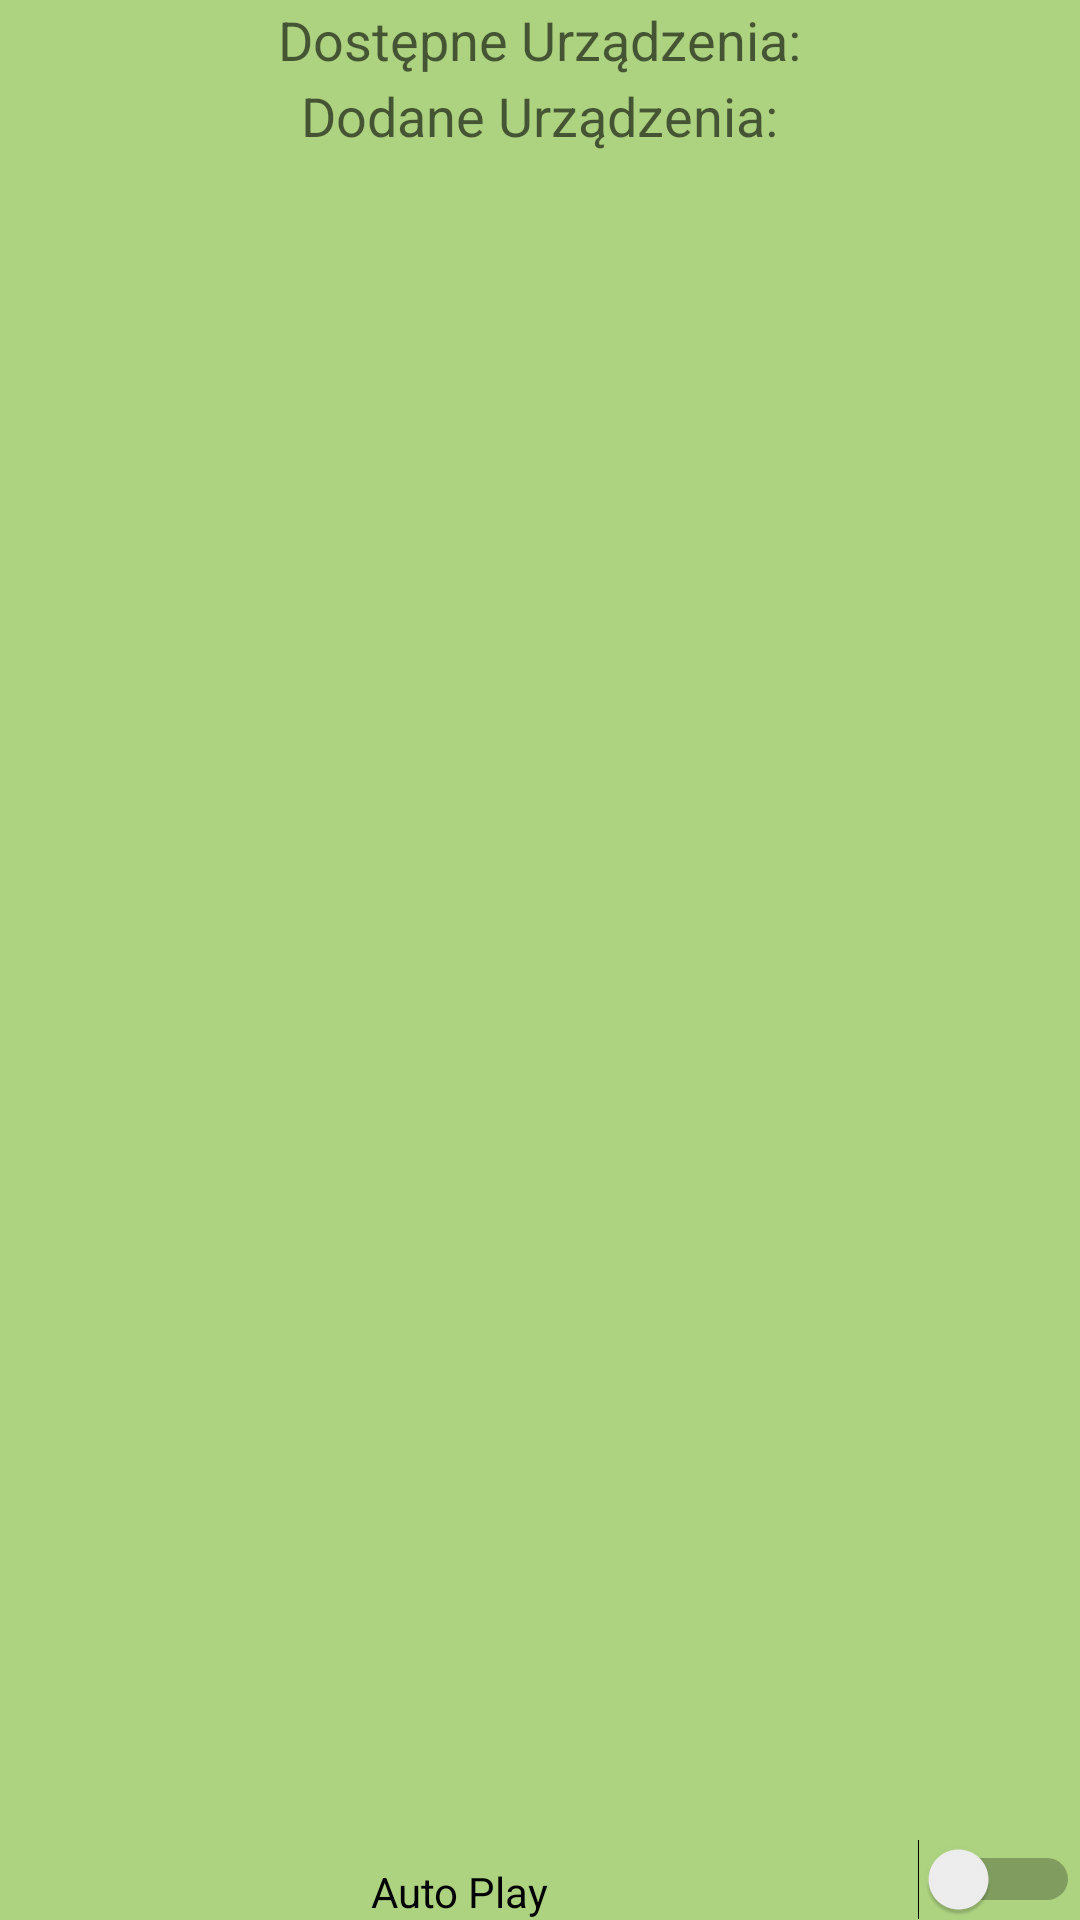

Reconstruct the res/layout file that produces this screen, plus the resources it refers to.
<!-- AndroidManifest.xml: application theme AppTheme -->
<!-- res/layout/extra.xml -->
<?xml version="1.0" encoding="utf-8"?>
<LinearLayout xmlns:android="http://schemas.android.com/apk/res/android"
    xmlns:tools="http://schemas.android.com/tools"
    android:layout_width="match_parent"
    android:layout_height="match_parent"
    android:orientation="vertical"
    android:background="@color/colorBackgroundMain">

    <TextView
        android:layout_width="wrap_content"
        android:layout_height="wrap_content"
        android:textAppearance="?android:attr/textAppearanceMedium"
        android:id="@+id/TextView02"
        android:layout_gravity="center_horizontal"
        android:layout_marginTop="1dp"
        android:text="Dostępne Urządzenia:"
        android:visibility="visible" />

    <ListView
        android:layout_width="wrap_content"
        android:layout_height="wrap_content"
        android:id="@+id/listBluetooth"/>
    <TextView
        android:layout_width="wrap_content"
        android:layout_height="wrap_content"
        android:textAppearance="?android:attr/textAppearanceMedium"
        android:id="@+id/textDodane"
        android:layout_gravity="center_horizontal"
        android:layout_marginTop="1dp"
        android:text="Dodane Urządzenia:"
        android:visibility="visible" />

    <ListView
        android:layout_width="wrap_content"
        android:layout_height="wrap_content"
        android:id="@+id/listBluetoothDodane"/>

    <Switch
        android:id="@+id/switchBluetooth2"
        android:layout_width="match_parent"
        android:layout_height="match_parent"
        android:gravity="bottom|center"
        android:text="Auto Play" />


</LinearLayout>
<!-- resources referenced by this layout -->
<resources>
  <color name="colorBackgroundMain">#B08BC34A</color>
  <style name="AppTheme" parent="Base.Theme.AppCompat.Light.DarkActionBar">
          
          <item name="colorPrimary">@color/colorPrimary</item>
          <item name="colorPrimaryDark">@color/colorPrimaryDark</item>
          <item name="colorAccent">@color/colorAccent</item>
      </style>
  <color name="colorPrimary">#6200EE</color>
  <color name="colorPrimaryDark">#3700B3</color>
  <color name="colorAccent">#03DAC5</color>
</resources>
